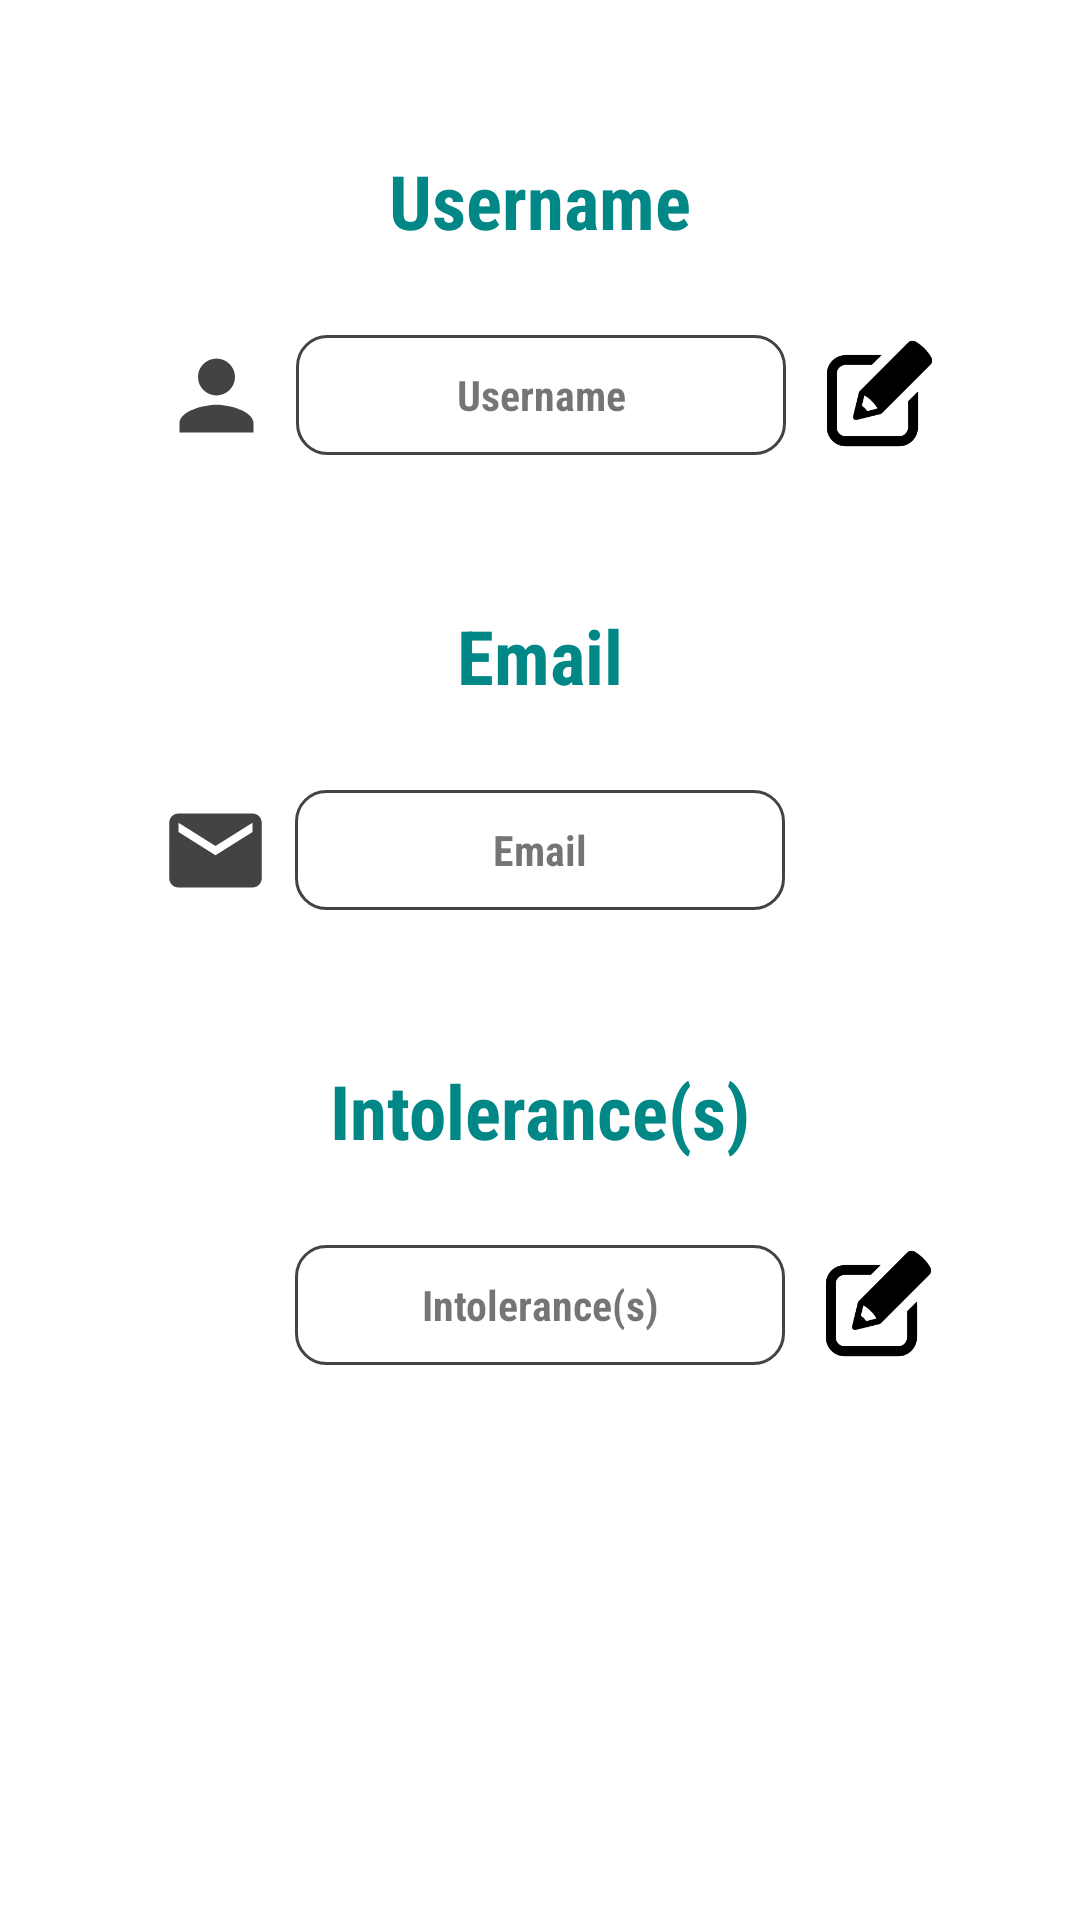

Here is an Android app screen rendered from its layout file. Give the layout XML and the strings, colors and styles it references.
<!-- AndroidManifest.xml: application theme Theme.FoodIntoleranceAppFYP -->
<!-- res/layout/fragment_patient_profile.xml -->
<?xml version="1.0" encoding="utf-8"?>
<androidx.constraintlayout.widget.ConstraintLayout
    xmlns:android="http://schemas.android.com/apk/res/android"
    xmlns:app="http://schemas.android.com/apk/res-auto"
    android:layout_width="match_parent"
    android:layout_height="match_parent">

    <TextView
        android:id="@+id/tv_profile_username"
        android:layout_width="wrap_content"
        android:layout_height="wrap_content"
        android:layout_marginTop="50dp"
        android:fontFamily="sans-serif-condensed"
        android:text="@string/username"
        android:textColor="@color/teal_700"
        android:textSize="25dp"
        android:textStyle="bold"
        app:layout_constraintEnd_toEndOf="parent"
        app:layout_constraintStart_toStartOf="parent"
        app:layout_constraintTop_toTopOf="parent" />

    <TextView
        android:id="@+id/tv_patientUsernameField"
        android:layout_width="wrap_content"
        android:layout_height="40dp"
        android:layout_marginTop="28dp"
        android:background="@drawable/round_et"
        android:ems="10"
        android:fontFamily="sans-serif-condensed"
        android:gravity="center"
        android:paddingEnd="10dp"
        android:paddingStart="10dp"
        android:text="Username"
        android:inputType="none"
        android:textStyle="bold"
        app:layout_constraintEnd_toEndOf="parent"
        app:layout_constraintHorizontal_bias="0.502"
        app:layout_constraintStart_toStartOf="parent"
        app:layout_constraintTop_toBottomOf="@+id/tv_profile_username" />

    <ImageView
        android:id="@+id/imgView_username"
        android:layout_width="37dp"
        android:layout_height="39dp"
        app:layout_constraintBottom_toBottomOf="@+id/tv_patientUsernameField"
        app:layout_constraintEnd_toStartOf="@+id/tv_patientUsernameField"
        app:layout_constraintHorizontal_bias="0.87"
        app:layout_constraintStart_toStartOf="parent"
        app:layout_constraintTop_toTopOf="@+id/tv_patientUsernameField"
        app:srcCompat="@drawable/ic_person" />

    <ImageView
        android:id="@+id/imgView_changePatientUsername"
        android:layout_width="37dp"
        android:layout_height="39dp"
        app:layout_constraintBottom_toBottomOf="@+id/tv_patientUsernameField"
        app:layout_constraintEnd_toEndOf="parent"
        app:layout_constraintHorizontal_bias="0.209"
        app:layout_constraintStart_toEndOf="@+id/tv_patientUsernameField"
        app:layout_constraintTop_toTopOf="@+id/tv_patientUsernameField"
        app:layout_constraintVertical_bias="0.0"
        app:srcCompat="@drawable/ic_change" />

    <TextView
        android:id="@+id/tv_profileEmail"
        android:layout_width="wrap_content"
        android:layout_height="wrap_content"
        android:layout_marginTop="50dp"
        android:fontFamily="sans-serif-condensed"
        android:text="@string/email_hint"
        android:textColor="@color/teal_700"
        android:textSize="25dp"
        android:textStyle="bold"
        app:layout_constraintEnd_toEndOf="parent"
        app:layout_constraintStart_toStartOf="parent"
        app:layout_constraintTop_toBottomOf="@id/tv_patientUsernameField" />

    <TextView
        android:id="@+id/tv_patientEmailField"
        android:layout_width="wrap_content"
        android:layout_height="40dp"
        android:layout_marginTop="28dp"
        android:background="@drawable/round_et"
        android:ems="10"
        android:fontFamily="sans-serif-condensed"
        android:gravity="center"
        android:paddingEnd="10dp"
        android:paddingStart="10dp"
        android:text="@string/email_hint"
        android:textStyle="bold"
        app:layout_constraintEnd_toEndOf="parent"
        app:layout_constraintStart_toStartOf="parent"
        app:layout_constraintTop_toBottomOf="@+id/tv_profileEmail" />

    <ImageView
        android:id="@+id/imgView_profileEmail"
        android:layout_width="37dp"
        android:layout_height="39dp"
        app:layout_constraintBottom_toBottomOf="@+id/tv_patientEmailField"
        app:layout_constraintEnd_toStartOf="@+id/tv_patientEmailField"
        app:layout_constraintHorizontal_bias="0.87"
        app:layout_constraintStart_toStartOf="parent"
        app:layout_constraintTop_toTopOf="@+id/tv_patientEmailField"
        app:srcCompat="@drawable/ic_email" />

    <TextView
        android:id="@+id/tv_profileIntolerance"
        android:layout_width="wrap_content"
        android:layout_height="wrap_content"
        android:layout_marginTop="50dp"
        android:fontFamily="sans-serif-condensed"
        android:text="@string/intolerant"
        android:textColor="@color/teal_700"
        android:textSize="25dp"
        android:textStyle="bold"
        app:layout_constraintEnd_toEndOf="parent"
        app:layout_constraintStart_toStartOf="parent"
        app:layout_constraintTop_toBottomOf="@id/tv_patientEmailField" />

    <TextView
        android:id="@+id/tv_intoleranceField"
        android:layout_width="wrap_content"
        android:layout_height="40dp"
        android:layout_marginTop="28dp"
        android:background="@drawable/round_et"
        android:ems="10"
        android:fontFamily="sans-serif-condensed"
        android:gravity="center"
        android:paddingEnd="10dp"
        android:paddingStart="10dp"
        android:text="@string/intolerant"
        android:textStyle="bold"
        app:layout_constraintEnd_toEndOf="parent"
        app:layout_constraintStart_toStartOf="parent"
        app:layout_constraintTop_toBottomOf="@+id/tv_profileIntolerance" />

    <ImageView
        android:id="@+id/imgView_intolerant"
        android:layout_width="37dp"
        android:layout_height="39dp"
        app:layout_constraintBottom_toBottomOf="@+id/tv_intoleranceField"
        app:layout_constraintEnd_toStartOf="@+id/tv_intoleranceField"
        app:layout_constraintHorizontal_bias="0.87"
        app:layout_constraintStart_toStartOf="parent"
        app:layout_constraintTop_toTopOf="@+id/tv_intoleranceField"
        app:srcCompat="@drawable/ic_intolerance" />

    <ImageView
        android:id="@+id/imgView_changeIntolerance"
        android:layout_width="37dp"
        android:layout_height="39dp"
        app:layout_constraintBottom_toBottomOf="@+id/tv_intoleranceField"
        app:layout_constraintEnd_toEndOf="parent"
        app:layout_constraintHorizontal_bias="0.209"
        app:layout_constraintStart_toEndOf="@+id/tv_intoleranceField"
        app:layout_constraintTop_toTopOf="@+id/tv_intoleranceField"
        app:layout_constraintVertical_bias="0.0"
        app:srcCompat="@drawable/ic_change" />

</androidx.constraintlayout.widget.ConstraintLayout>
<!-- resources referenced by this layout -->
<resources>
  <color name="teal_700">#FF018786</color>
  <!-- drawable ic_change: png bitmap (drawable, 3665 bytes) -->
  <!-- drawable ic_email (drawable-v24) -->
  <vector xmlns:android="http://schemas.android.com/apk/res/android"
      android:width="24dp"
      android:height="24dp"
      android:viewportWidth="24"
      android:viewportHeight="24">
    <path
        android:fillColor="@color/unfocused"
        android:pathData="M20,4L4,4c-1.1,0 -1.99,0.9 -1.99,2L2,18c0,1.1 0.9,2 2,2h16c1.1,0 2,-0.9 2,-2L22,6c0,-1.1 -0.9,-2 -2,-2zM20,8l-8,5 -8,-5L4,6l8,5 8,-5v2z"/>
  </vector>
  <!-- drawable ic_person (drawable-v24) -->
  <vector xmlns:android="http://schemas.android.com/apk/res/android"
      android:width="24dp"
      android:height="24dp"
      android:viewportWidth="24"
      android:viewportHeight="24">
    <path
        android:fillColor="@color/unfocused"
        android:pathData="M12,12c2.21,0 4,-1.79 4,-4s-1.79,-4 -4,-4 -4,1.79 -4,4 1.79,4 4,4zM12,14c-2.67,0 -8,1.34 -8,4v2h16v-2c0,-2.66 -5.33,-4 -8,-4z"/>
  </vector>
  <!-- drawable round_et (drawable-v24) -->
  <?xml version="1.0" encoding="utf-8"?>
  <selector xmlns:android="http://schemas.android.com/apk/res/android">
  
      <item android:state_enabled="true" android:state_focused="true">
          <shape android:shape="rectangle">
              <solid android:color="@android:color/white"/>
              <corners android:radius="10dp"/>
              <stroke android:color="@color/focused" android:width="1dp"/>
          </shape>
      </item>
  
      <item android:state_enabled="true" >
          <shape android:shape="rectangle">
              <solid android:color="@android:color/white"/>
              <corners android:radius="10dp"/>
  
              <stroke android:color="@color/unfocused" android:width="1dp"/>
          </shape>
      </item>
  </selector>
  <string name="email_hint">Email</string>
  <string name="intolerant">Intolerance(s)</string>
  <string name="username">Username</string>
  <style name="Theme.FoodIntoleranceAppFYP" parent="Theme.MaterialComponents.DayNight.DarkActionBar">
          
          <item name="colorPrimary">@color/purple_500</item>
          <item name="colorPrimaryVariant">@color/purple_700</item>
          <item name="colorOnPrimary">@color/white</item>
          
          <item name="colorSecondary">@color/teal_200</item>
          <item name="colorSecondaryVariant">@color/teal_700</item>
          <item name="colorOnSecondary">@color/black</item>
          
          <item name="android:statusBarColor" tools:targetApi="l">?attr/colorPrimaryVariant</item>
          
      </style>
  <color name="unfocused">#424343</color>
  <color name="focused">#1853D3</color>
  <color name="purple_500">#FF6200EE</color>
  <color name="purple_700">#FF3700B3</color>
  <color name="white">#FFFFFFFF</color>
  <color name="teal_200">#FF03DAC5</color>
  <color name="black">#FF000000</color>
</resources>
